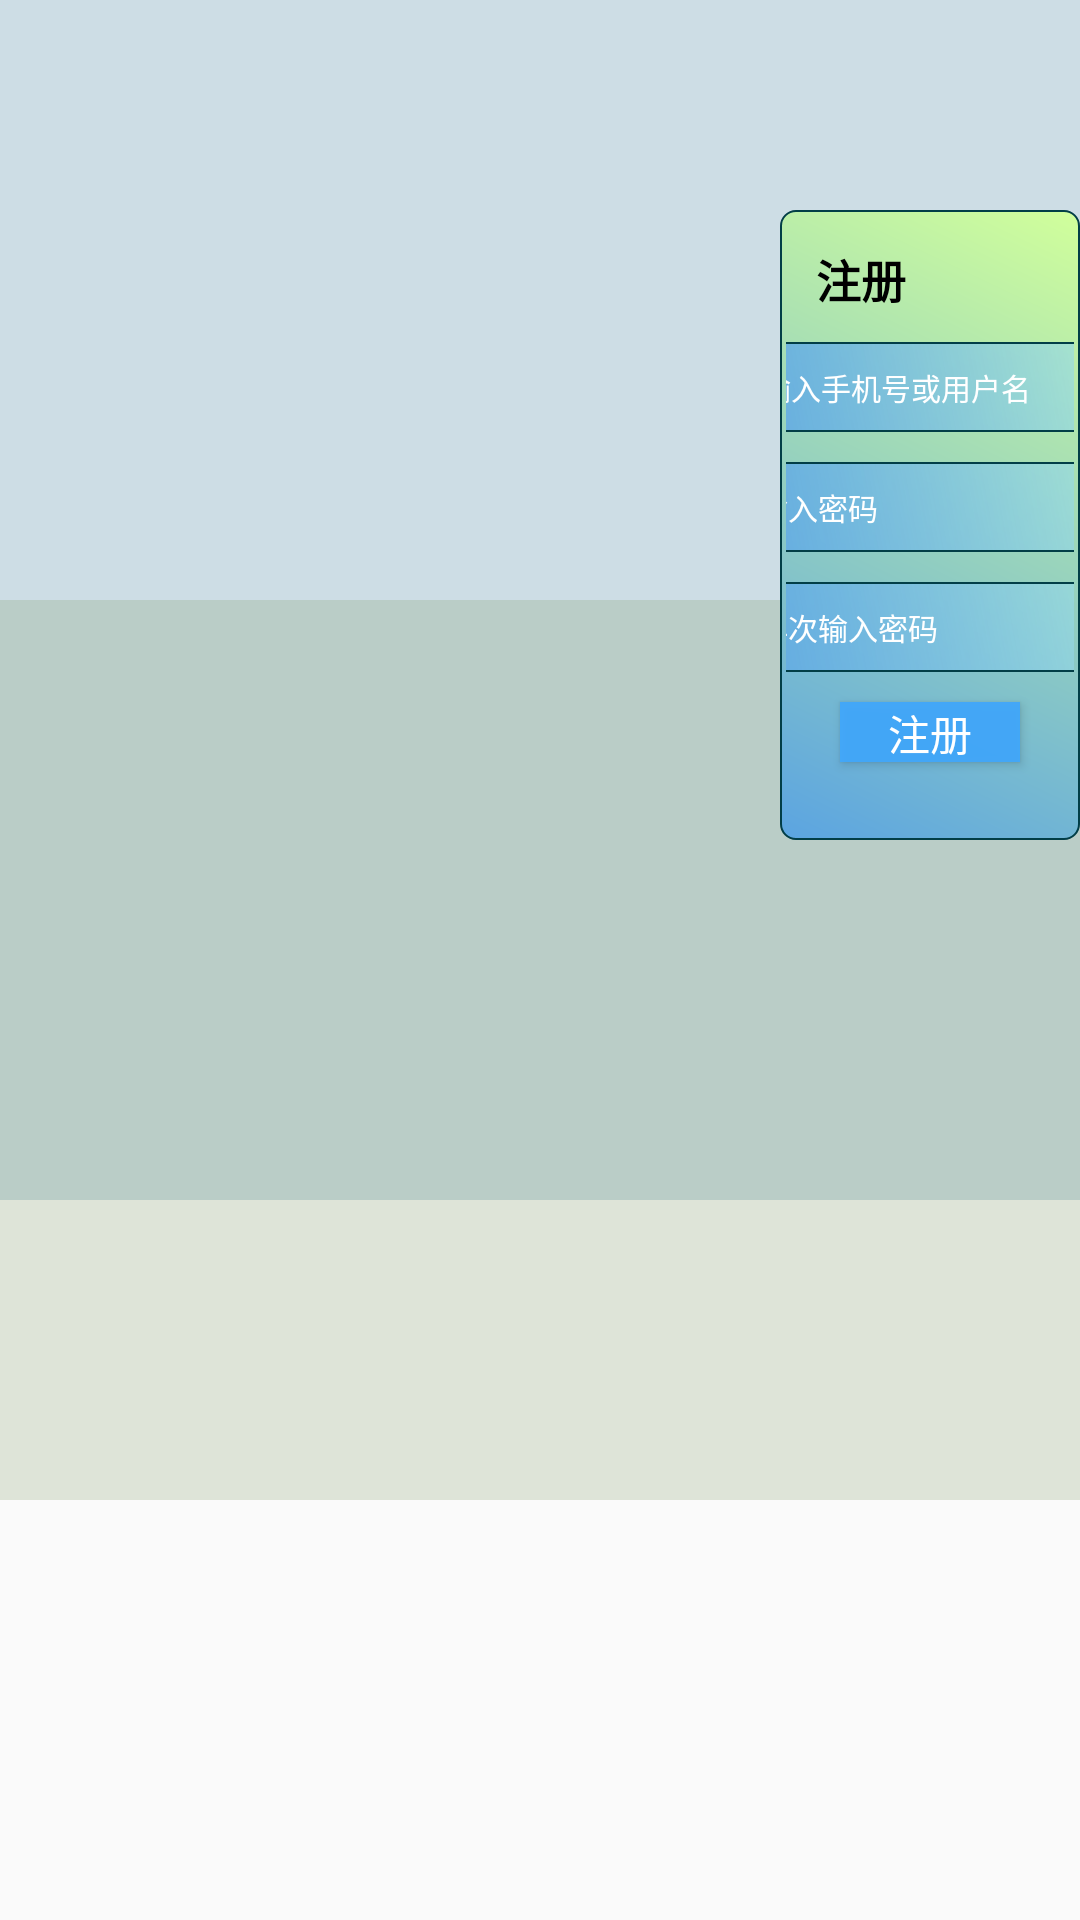

Here is an Android app screen rendered from its layout file. Give the layout XML and the strings, colors and styles it references.
<!-- AndroidManifest.xml: activity theme Theme.BluetoothChat -->
<!-- res/layout/activity_register.xml -->
<?xml version="1.0" encoding="utf-8"?>
<RelativeLayout xmlns:android="http://schemas.android.com/apk/res/android"
    xmlns:app="http://schemas.android.com/apk/res-auto"
    xmlns:tools="http://schemas.android.com/tools"
    android:layout_width="match_parent"
    android:layout_height="match_parent"
    android:background="@drawable/enter_bg"
    android:orientation="vertical">

    <LinearLayout
        android:layout_width="match_parent"
        android:layout_height="400dp"
        android:background="#331D6A93"
        android:orientation="vertical">
    </LinearLayout>
    <LinearLayout
        android:layout_width="match_parent"
        android:layout_height="300dp"
        android:background="#33708C50"
        android:layout_marginTop="200dp"
        android:orientation="vertical">
    </LinearLayout>

    <LinearLayout
        android:layout_width="250dp"
        android:layout_height="210dp"
        android:background="@drawable/bg_enter"
        android:layout_marginStart="260dp"
        android:layout_gravity="center"
        android:layout_marginTop="70dp"
        android:orientation="vertical">
        <TextView
            android:layout_width="wrap_content"
            android:layout_height="wrap_content"
            android:text="注册"
            android:layout_marginStart="10dp"
            android:textSize="15dp"
            android:textStyle="bold"
            android:layout_marginTop="10dp"
            android:textColor="#000"/>
        <LinearLayout
            android:layout_width="160dp"
            android:layout_height="30dp"
            android:layout_gravity="center"
            android:layout_marginTop="10dp"
            android:background="@drawable/circle_dittexte"
            android:orientation="horizontal">

            <ImageView
                android:id="@+id/im_enter_username"
                android:layout_width="0dp"
                android:layout_height="match_parent"
                android:layout_weight="0.5"
                android:src="@drawable/no_user"
                tools:visibility="visible" />

            <EditText
                android:id="@+id/edit_re_account"
                android:layout_width="0dp"
                android:layout_height="wrap_content"
                android:layout_gravity="center_vertical"
                android:layout_weight="5"
                android:layout_marginStart="1dp"
                android:background="@null"
                android:hint="请输入手机号或用户名"
                android:textColor="#FFFFFF"
                android:inputType="text"
                android:textColorHint="#FFFF"
                android:lines="1"
                android:maxLength="16"
                android:textSize="10sp" />

            <LinearLayout
                android:layout_width="0dp"
                android:layout_height="match_parent"
                android:layout_weight="0.7" />
        </LinearLayout>

        <LinearLayout
            android:layout_width="160dp"
            android:layout_height="30dp"
            android:layout_gravity="center"
            android:layout_marginTop="10dp"
            android:background="@drawable/circle_dittexte"
            android:orientation="horizontal">

            <ImageView
                android:id="@+id/im_enter_clock"
                android:layout_width="0dp"
                android:layout_height="match_parent"
                android:layout_weight="0.5"
                android:src="@drawable/lock" />

            <EditText
                android:id="@+id/edit_re_password"
                android:layout_width="0dp"
                android:layout_height="wrap_content"
                android:layout_gravity="center_vertical"
                android:layout_weight="5"
                android:background="@null"
                android:hint="请输入密码"
                android:inputType="text"
                android:textColorHint="#FFFFFF"
                android:lines="1"
                android:maxLength="18"
                android:textColor="#FFFFFF"
                android:textSize="10sp" />

            <ImageView
                android:id="@+id/edit_eye"
                android:layout_width="0dp"
                android:layout_height="match_parent"
                android:layout_weight="0.5"
                android:src="@drawable/closeeye" />

            <LinearLayout
                android:layout_width="0dp"
                android:layout_height="match_parent"
                android:layout_weight="0.2" />
        </LinearLayout>
        <LinearLayout
            android:layout_width="160dp"
            android:layout_height="30dp"
            android:layout_gravity="center"
            android:layout_marginTop="10dp"
            android:background="@drawable/circle_dittexte"
            android:orientation="horizontal">

            <ImageView
                android:id="@+id/im_re_clock"
                android:layout_width="0dp"
                android:layout_height="match_parent"
                android:layout_weight="0.5"
                android:src="@drawable/lock" />

            <EditText
                android:id="@+id/edit_re2_password"
                android:layout_width="0dp"
                android:layout_height="wrap_content"
                android:layout_gravity="center_vertical"
                android:layout_weight="5"
                android:background="@null"
                android:hint="请再次输入密码"
                android:inputType="text"
                android:textColorHint="#FFFFFF"
                android:lines="1"
                android:maxLength="18"
                android:textColor="#FFFFFF"
                android:textSize="10sp" />

            <ImageView
                android:layout_width="0dp"
                android:layout_height="match_parent"
                android:layout_weight="0.5"
                android:src="@drawable/closeeye" />

            <LinearLayout
                android:layout_width="0dp"
                android:layout_height="match_parent"
                android:layout_weight="0.2" />
        </LinearLayout>

        <Button
            android:id="@+id/bt_btnRegister"
            android:layout_width="60dp"
            android:layout_height="20dp"
            android:layout_marginTop="10dp"
            android:text="注册"
            android:textColor="#fff"
            android:background="#F342A7FA"
            android:layout_gravity="center"/>

    </LinearLayout>





</RelativeLayout>
<!-- resources referenced by this layout -->
<resources>
  <!-- drawable bg_enter (drawable) -->
  <?xml version="1.0" encoding="utf-8"?>
  <shape xmlns:android="http://schemas.android.com/apk/res/android"
      android:shape="rectangle">
  
      
      <stroke
          android:width="1dp"
          android:color="#FF0000" /> 
  
      
      <stroke
          android:width="0.7dp"
          android:color="#023E47" />
      <corners
          android:radius="5dp" />
      <gradient
          android:startColor="#5BA4E1"
          android:endColor="#D1FF9B"
          android:angle="45"/>
  
      
      <size
          android:width="21dp"
          android:height="21dp" />
  
      
      <padding
          android:left="2dp"
          android:top="2dp"
          android:right="2dp"
          android:bottom="2dp"/>
  </shape>
  <!-- drawable circle_dittexte (drawable) -->
  <?xml version="1.0" encoding="utf-8"?>
  <shape xmlns:android="http://schemas.android.com/apk/res/android"
      android:shape="rectangle">
      <stroke
          android:width="0.5dp"
          android:color="#023E47" /> 
      <corners
          android:radius="8dp" />
      <gradient
          android:startColor="#5BA4E1"
          android:endColor="#85B1F1EA"
          android:angle="45"/>
      <size
          android:width="21dp"
          android:height="36dp" />
  </shape>
  <!-- drawable lock (drawable) -->
  <vector xmlns:android="http://schemas.android.com/apk/res/android"
      android:width="200dp"
      android:height="200dp"
      android:viewportWidth="1024"
      android:viewportHeight="1024">
      <path
          android:pathData="M256,426.7h512v426.7L256,853.3L256,426.7zM341.3,512v256h341.3v-256L341.3,512zM341.3,469.3L256,469.3v-42.7h85.3L341.3,341.3c0,-93.9 76.8,-170.7 170.7,-170.7s170.7,76.8 170.7,170.7v85.3h85.3v42.7h-170.7L597.3,341.3c0,-46.9 -38.4,-85.3 -85.3,-85.3s-85.3,38.4 -85.3,85.3v128L341.3,469.3zM512,682.7c-25.6,0 -42.7,-17.1 -42.7,-42.7s17.1,-42.7 42.7,-42.7 42.7,17.1 42.7,42.7 -17.1,42.7 -42.7,42.7z"
          android:fillColor="#EFECEC"/>
  </vector>
  <!-- drawable no_user (drawable) -->
  <vector xmlns:android="http://schemas.android.com/apk/res/android"
      android:width="200dp"
      android:height="200dp"
      android:viewportWidth="1024"
      android:viewportHeight="1024">
      <path
          android:pathData="M513.5,628.6c101.7,0 280.9,38.7 310.9,193.7 77.5,-77.5 124.9,-186 124.9,-305 0,-241.2 -194.7,-435.8 -435.8,-435.8S77.7,277.1 77.7,517.2c0,119.1 47.4,227.6 124.9,306.1 30,-154.9 209.2,-194.7 310.9,-194.7zM513.5,188.9c112.3,0 204.4,91 204.4,204.4 0,112.3 -91,204.4 -204.4,204.4a203.8,203.8 0,0 1,-204.4 -204.4c0.1,-112.4 92.1,-204.4 204.4,-204.4zM513.5,188.9"
          android:fillColor="#E4E4E4"/>
      <path
          android:pathData="M515.5,1006.9c-65.8,0 -129.8,-12.9 -190,-38.4 -58.2,-24.6 -110.3,-59.8 -155.1,-104.6A485.6,485.6 0,0 1,65.8 708.8c-25.6,-60.2 -38.5,-124.1 -38.5,-190 0,-65.8 12.9,-129.8 38.4,-190 24.6,-58.2 59.8,-110.3 104.6,-155.1 44.9,-44.9 97,-80 155.1,-104.6C385.6,43.6 449.5,30.7 515.5,30.7c65.8,0 129.8,12.9 190,38.4 58.2,24.6 110.3,59.8 155.1,104.6 44.9,44.9 80,97 104.6,155.1C990.6,389 1003.5,452.9 1003.5,518.9c0,65.8 -12.9,129.8 -38.4,190 -24.6,58.2 -59.8,110.3 -104.6,155.1a485.6,485.6 0,0 1,-155.1 104.6,484.4 484.4,0 0,1 -190,38.4zM515.5,70c-60.6,0 -119.4,11.9 -174.7,35.2a447.8,447.8 0,0 0,-142.6 96.2A444.4,444.4 0,0 0,102 344.1a446.7,446.7 0,0 0,-35.2 174.7c0,60.6 11.9,119.4 35.2,174.7 22.6,53.5 55,101.5 96.2,142.6 41.2,41.3 89.2,73.6 142.6,96.2 55.3,23.3 114.1,35.2 174.7,35.2 60.6,0 119.4,-11.9 174.7,-35.2 53.5,-22.6 101.5,-55 142.6,-96.2 41.3,-41.2 73.6,-89.2 96.2,-142.6 23.3,-55.3 35.2,-114.1 35.2,-174.7 0,-60.6 -11.9,-119.4 -35.2,-174.7a447.8,447.8 0,0 0,-96.2 -142.6,444.4 444.4,0 0,0 -142.6,-96.2 447.4,447.4 0,0 0,-174.7 -35.2zM515.5,70"
          android:fillColor="#E2EBEF"/>
  </vector>
  <style name="Theme.BluetoothChat" parent="@style/Theme.AppCompat.Light.NoActionBar">
          <item name="android:statusBarColor">@color/purple_700</item>
      </style>
  <color name="purple_700">#63B4F4</color>
</resources>
